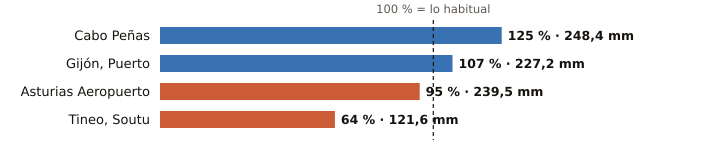

Source data for this figure (header and first rows):
estacion, provincia, indicativo, mm_otono, referencia_mm, pct, periodo_referencia, hasta, hora
Cabo Peñas, Asturias, 1210X, 248.4, 198.4, 125, 1997-2025, 2026-11-13, 6
Gijón, Puerto, Asturias, 1208H, 227.2, 213.3, 107, 1991-2020, 2026-11-13, 6
Asturias Aeropuerto, Asturias, 1212E, 239.5, 251.2, 95, 1991-2020, 2026-11-13, 6
Tineo, Soutu, Asturias, 1272B, 121.6, 190.9, 64, 2009-2025, 2026-11-13, 6
